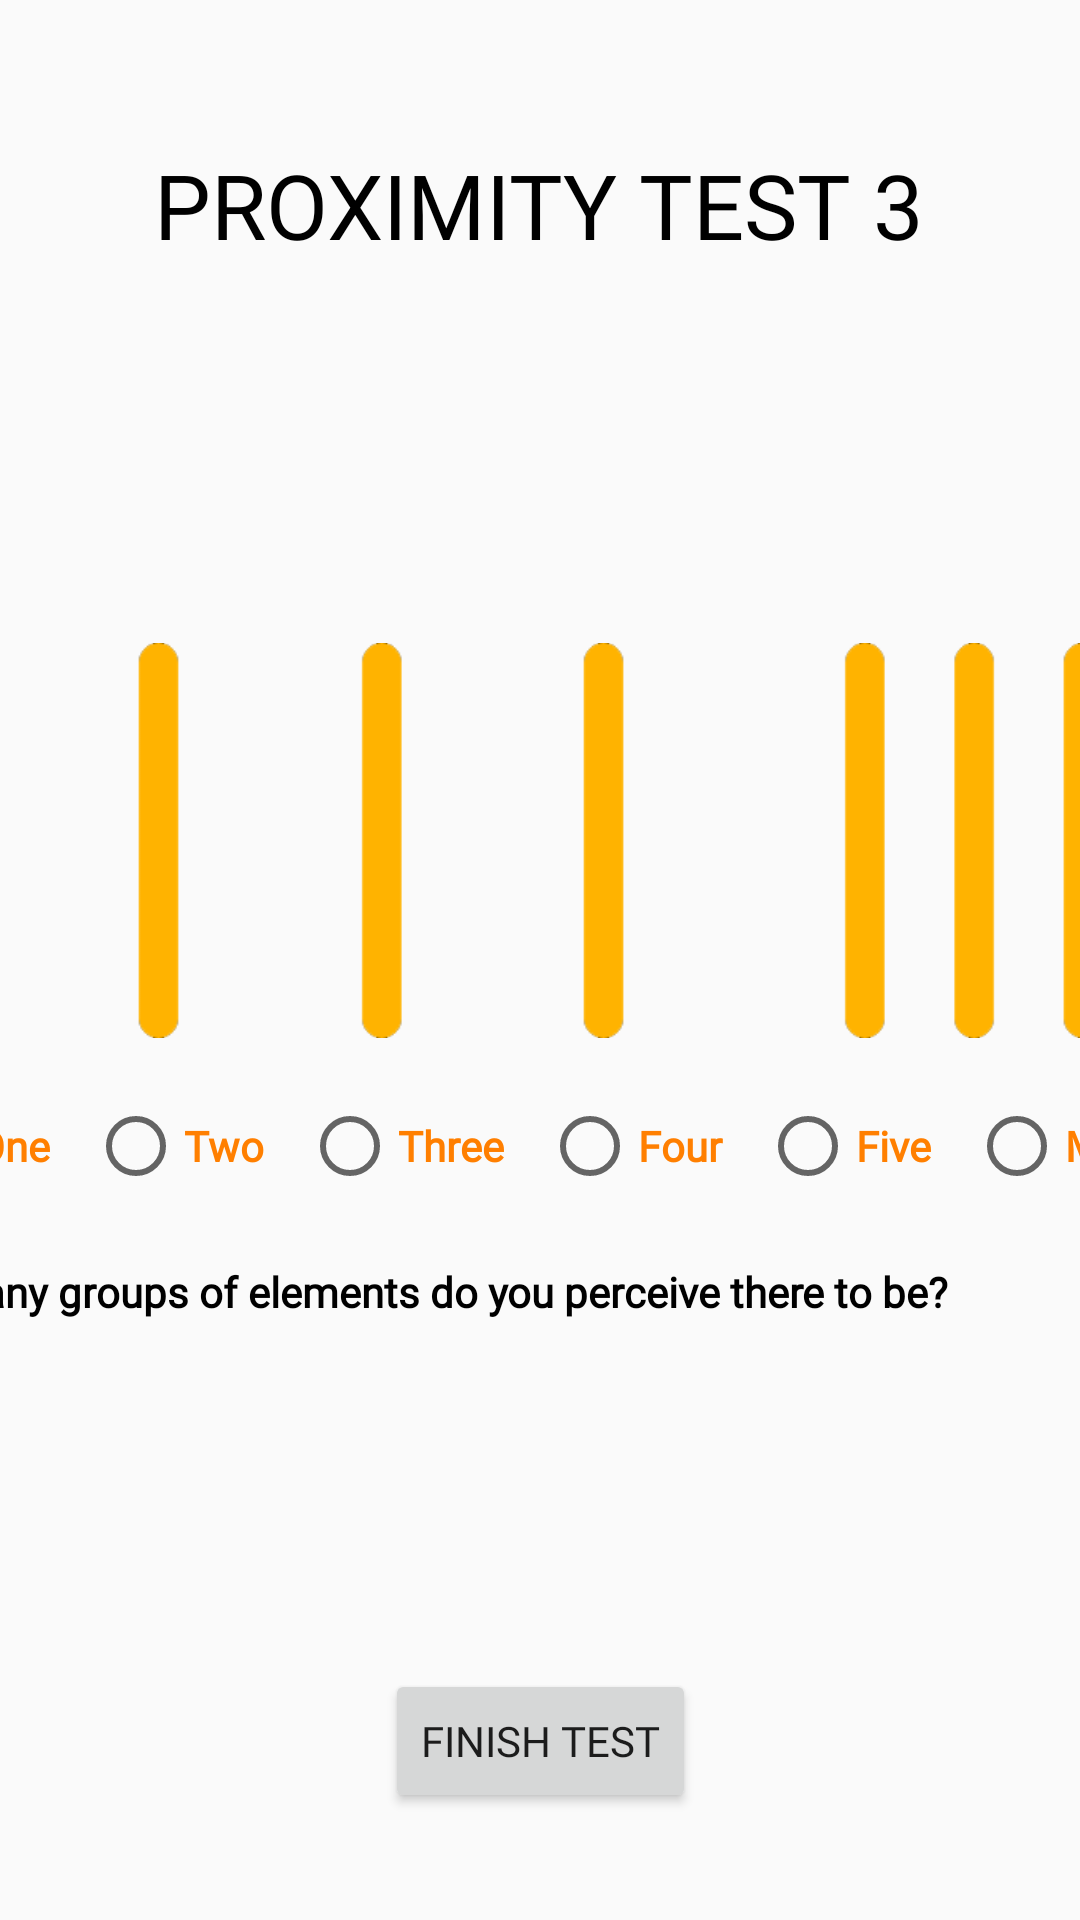

Produce the Android XML layout that renders to this screen, including the resource entries it uses.
<!-- AndroidManifest.xml: application theme AppTheme -->
<!-- res/layout/activity_proximity_test3.xml -->
<?xml version="1.0" encoding="utf-8"?>
<androidx.constraintlayout.widget.ConstraintLayout xmlns:android="http://schemas.android.com/apk/res/android"
    xmlns:app="http://schemas.android.com/apk/res-auto"
    xmlns:tools="http://schemas.android.com/tools"
    android:layout_width="match_parent"
    android:layout_height="match_parent"
    tools:context=".ProximityTest3">

    <RadioGroup
        android:id="@+id/proxQ1"
        android:layout_width="440dp"
        android:layout_height="68dp"
        android:layout_marginStart="16dp"
        android:layout_marginLeft="16dp"
        android:layout_marginTop="16dp"
        android:layout_marginEnd="16dp"
        android:layout_marginRight="16dp"
        android:layout_marginBottom="224dp"
        android:orientation="horizontal"
        app:layout_constraintBottom_toBottomOf="parent"
        app:layout_constraintEnd_toEndOf="parent"
        app:layout_constraintHorizontal_bias="0.505"
        app:layout_constraintStart_toStartOf="parent"
        app:layout_constraintTop_toBottomOf="@+id/Texxt"
        app:layout_constraintVertical_bias="0.0">

        <RadioButton
            android:id="@+id/simQ1A1"
            android:layout_width="wrap_content"
            android:layout_height="30dp"
            android:layout_gravity="center"
            android:layout_weight="1"
            android:checked="false"
            android:text="@string/oneTxt"
            android:textColor="@color/orange"
            android:textStyle="bold" />

        <RadioButton
            android:id="@+id/simQ1A2"
            android:layout_width="wrap_content"
            android:layout_height="wrap_content"
            android:layout_gravity="center"
            android:layout_weight="1"
            android:checked="false"

            android:text="@string/twoTxt"
            android:textColor="@color/orange"
            android:textStyle="bold" />

        <RadioButton
            android:id="@+id/simQ1A3"
            android:layout_width="wrap_content"
            android:layout_height="wrap_content"
            android:layout_gravity="center"
            android:layout_weight="1"
            android:checked="false"
            android:text="@string/threeTxt"
            android:textColor="@color/orange"
            android:textStyle="bold" />

        <RadioButton
            android:id="@+id/simQ1A4"
            android:layout_width="wrap_content"
            android:layout_height="wrap_content"
            android:layout_gravity="center"
            android:layout_weight="1"
            android:checked="false"
            android:text="@string/fourTxt"
            android:textColor="@color/orange"
            android:textStyle="bold" />

        <RadioButton
            android:id="@+id/simQ1A5"
            android:layout_width="wrap_content"
            android:layout_height="wrap_content"
            android:layout_gravity="center"
            android:layout_weight="1"
            android:checked="false"
            android:text="@string/fiveTxt"
            android:textColor="@color/orange"
            android:textStyle="bold" />

        <RadioButton
            android:id="@+id/simQ1A6"
            android:layout_width="wrap_content"
            android:layout_height="wrap_content"
            android:layout_gravity="center"
            android:layout_weight="1"
            android:checked="false"
            android:text="@string/moreTxt"
            android:textColor="@color/orange"
            android:textStyle="bold" />
    </RadioGroup>

    <TextView
        android:id="@+id/texxt12"
        android:layout_width="430dp"
        android:layout_height="27dp"
        android:layout_marginStart="32dp"
        android:layout_marginLeft="32dp"
        android:layout_marginEnd="32dp"
        android:layout_marginRight="32dp"
        android:gravity="center"
        android:text="@string/Sim1Q1"
        android:textColor="@color/black"
        android:textStyle="bold"
        app:layout_constraintBottom_toBottomOf="parent"
        app:layout_constraintEnd_toEndOf="parent"
        app:layout_constraintHorizontal_bias="0.857"
        app:layout_constraintStart_toStartOf="parent"
        app:layout_constraintTop_toTopOf="parent"
        app:layout_constraintVertical_bias="0.68" />

    <ImageView
        android:id="@+id/imageView19"
        android:layout_width="416dp"
        android:layout_height="441dp"
        app:layout_constraintBottom_toBottomOf="parent"
        app:layout_constraintEnd_toEndOf="parent"
        app:layout_constraintStart_toStartOf="parent"
        app:layout_constraintTop_toTopOf="parent"
        app:layout_constraintVertical_bias="0.300"
        app:srcCompat="@drawable/proxtestimg3" />

    <Button
        android:id="@+id/ctBtn13"
        android:layout_width="wrap_content"
        android:layout_height="wrap_content"
        android:text="@string/FinishText"
        app:layout_constraintBottom_toBottomOf="parent"
        app:layout_constraintEnd_toEndOf="parent"
        app:layout_constraintStart_toStartOf="parent"
        app:layout_constraintTop_toTopOf="parent"
        app:layout_constraintVertical_bias="0.94" />

    <TextView
        android:id="@+id/proxTitle3"
        android:layout_width="wrap_content"
        android:layout_height="wrap_content"
        android:layout_marginTop="48dp"
        android:fontFamily="@font/segoe_ui_bold"
        android:gravity="center_horizontal"
        android:text="@string/ProxTitle3"
        android:textAllCaps="true"
        android:textColor="@color/black"
        android:textSize="30sp"
        app:layout_constraintEnd_toEndOf="parent"
        app:layout_constraintHorizontal_bias="0.497"
        app:layout_constraintStart_toStartOf="parent"
        app:layout_constraintTop_toTopOf="parent" />
</androidx.constraintlayout.widget.ConstraintLayout>
<!-- resources referenced by this layout -->
<resources>
  <color name="black">#000000</color>
  <color name="orange">#FF7F00</color>
  <!-- drawable proxtestimg3: png bitmap (drawable, 2644 bytes) -->
  <string name="FinishText">Finish Test</string>
  <string name="ProxTitle3">Proximity Test 3</string>
  <string name="Sim1Q1">How many groups of elements do you perceive there to be?</string>
  <string name="fiveTxt">Five</string>
  <string name="fourTxt">Four</string>
  <string name="moreTxt">More</string>
  <string name="oneTxt">One</string>
  <string name="threeTxt">Three</string>
  <string name="twoTxt">Two</string>
  <style name="AppTheme" parent="Theme.AppCompat.Light.NoActionBar">
          
          <item name="colorPrimary">@color/colorPrimary</item>
          <item name="colorPrimaryDark">@color/colorPrimaryDark</item>
          <item name="colorAccent">@color/colorAccent</item>
          <item name="fontFamily">@font/segoe_ui</item>
      </style>
  <color name="colorPrimary">#6200EE</color>
  <color name="colorPrimaryDark">#3700B3</color>
  <color name="colorAccent">#03DAC5</color>
</resources>
